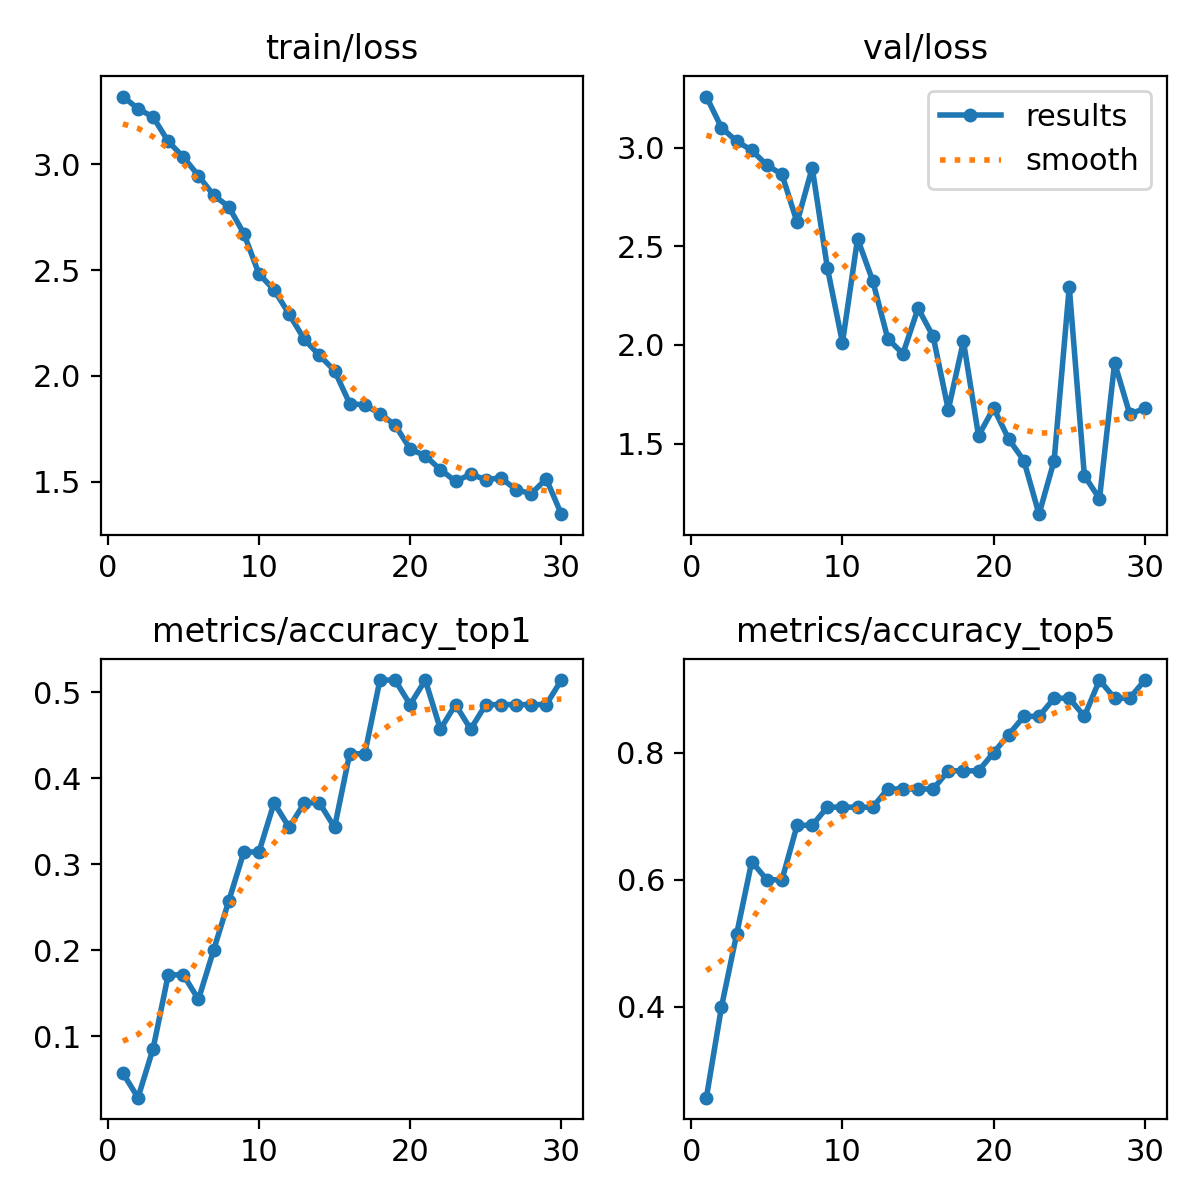

Data behind this chart, as committed beside it:
epoch, time, train/loss, metrics/accuracy_top1, metrics/accuracy_top5, val/loss, lr/pg0, lr/pg1, lr/pg2
1, 27.57, 3.321, 0.05714, 0.2571, 3.26, 4.329e-05, 4.329e-05, 4.329e-05
2, 50.86, 3.263, 0.02857, 0.4, 3.102, 8.6943e-05, 8.6943e-05, 8.6943e-05
3, 73.56, 3.223, 0.08571, 0.5143, 3.033, 0.0001275, 0.0001275, 0.0001275
4, 95.57, 3.108, 0.1714, 0.6286, 2.987, 0.000165, 0.000165, 0.000165
5, 117.4, 3.034, 0.1714, 0.6, 2.912, 0.0001994, 0.0001994, 0.0001994
6, 139.3, 2.946, 0.1429, 0.6, 2.865, 0.0002308, 0.0002308, 0.0002308
7, 161.9, 2.854, 0.2, 0.6857, 2.622, 0.0002591, 0.0002591, 0.0002591
8, 187.9, 2.8, 0.2571, 0.6857, 2.899, 0.0002561, 0.0002561, 0.0002561
9, 209.2, 2.673, 0.3143, 0.7143, 2.392, 0.0002451, 0.0002451, 0.0002451
10, 230.6, 2.482, 0.3143, 0.7143, 2.012, 0.0002341, 0.0002341, 0.0002341
11, 251.9, 2.407, 0.3714, 0.7143, 2.539, 0.0002231, 0.0002231, 0.0002231
12, 273.5, 2.292, 0.3429, 0.7143, 2.326, 0.0002121, 0.0002121, 0.0002121
13, 295.4, 2.172, 0.3714, 0.7429, 2.032, 0.0002011, 0.0002011, 0.0002011
14, 317, 2.096, 0.3714, 0.7429, 1.955, 0.0001901, 0.0001901, 0.0001901
15, 338.4, 2.025, 0.3429, 0.7429, 2.186, 0.0001792, 0.0001792, 0.0001792
16, 360, 1.869, 0.4286, 0.7429, 2.043, 0.0001682, 0.0001682, 0.0001682
17, 381.8, 1.862, 0.4286, 0.7714, 1.671, 0.0001572, 0.0001572, 0.0001572
18, 403.8, 1.821, 0.5143, 0.7714, 2.019, 0.0001462, 0.0001462, 0.0001462
19, 425.8, 1.767, 0.5143, 0.7714, 1.54, 0.0001352, 0.0001352, 0.0001352
20, 447.8, 1.655, 0.4857, 0.8, 1.68, 0.0001242, 0.0001242, 0.0001242
21, 469.6, 1.622, 0.5143, 0.8286, 1.522, 0.0001132, 0.0001132, 0.0001132
22, 491.6, 1.557, 0.4571, 0.8571, 1.414, 0.0001022, 0.0001022, 0.0001022
23, 513.4, 1.501, 0.4857, 0.8571, 1.142, 9.1242e-05, 9.1242e-05, 9.1242e-05
24, 535.2, 1.534, 0.4571, 0.8857, 1.414, 8.0253e-05, 8.0253e-05, 8.0253e-05
25, 557.3, 1.51, 0.4857, 0.8857, 2.294, 6.9264e-05, 6.9264e-05, 6.9264e-05
26, 579.3, 1.517, 0.4857, 0.8571, 1.337, 5.8275e-05, 5.8275e-05, 5.8275e-05
27, 601.3, 1.462, 0.4857, 0.9143, 1.221, 4.7286e-05, 4.7286e-05, 4.7286e-05
28, 623, 1.442, 0.4857, 0.8857, 1.909, 3.6297e-05, 3.6297e-05, 3.6297e-05
29, 645.2, 1.513, 0.4857, 0.8857, 1.65, 2.5308e-05, 2.5308e-05, 2.5308e-05
30, 666.9, 1.346, 0.5143, 0.9143, 1.678, 1.4319e-05, 1.4319e-05, 1.4319e-05
